2-way image classification set "lung_mask_data" from GitHub (ljsetter/0xDEADBEEFCAFE); label vocabulary: normal, pneumonia.

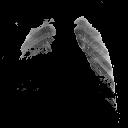
Label: normal

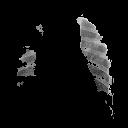
Label: pneumonia

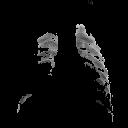
Label: normal

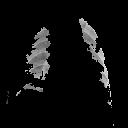
Label: pneumonia

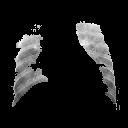
Label: pneumonia

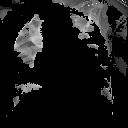
Label: pneumonia
